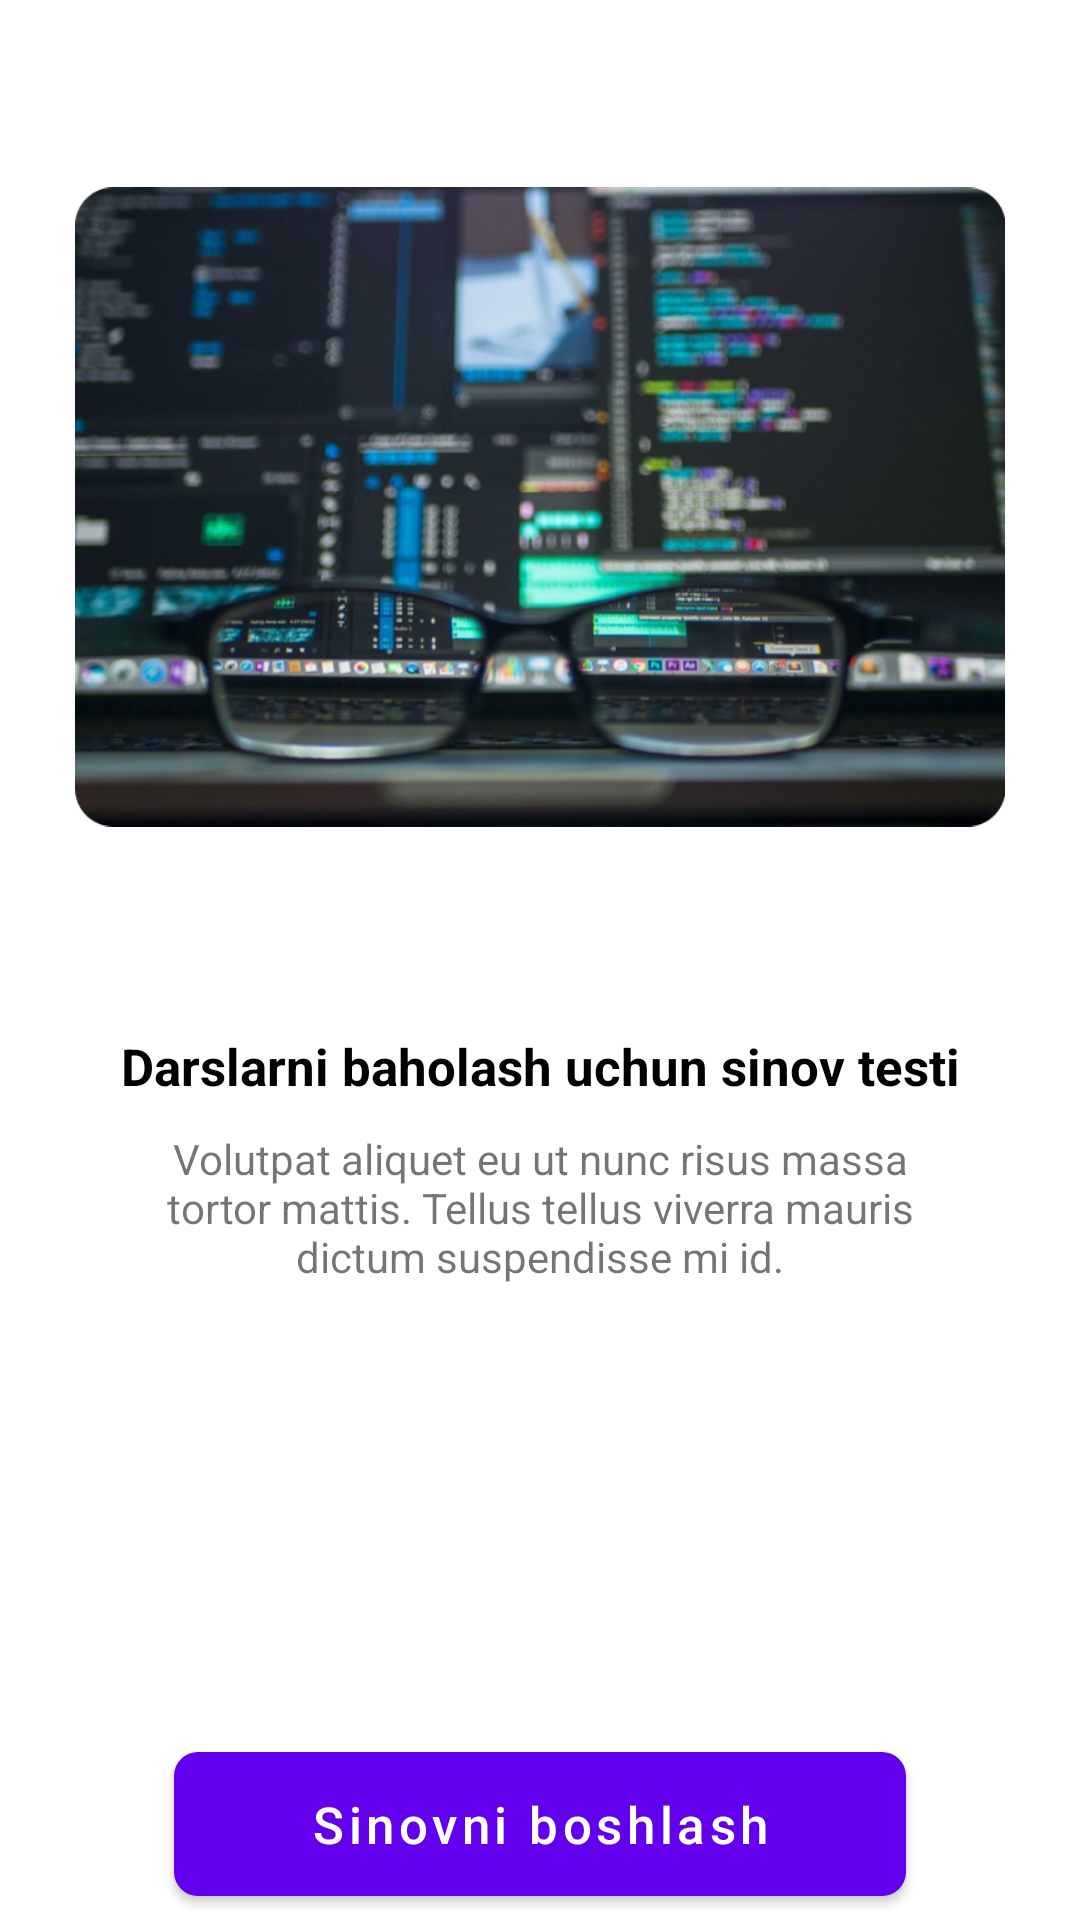

The Android layout XML behind this screen, and the referenced resources:
<!-- AndroidManifest.xml: application theme Theme.NewCastle -->
<!-- res/layout/fragment_start_testing.xml -->
<?xml version="1.0" encoding="utf-8"?>
<androidx.constraintlayout.widget.ConstraintLayout xmlns:android="http://schemas.android.com/apk/res/android"
    android:layout_width="match_parent"
    android:layout_height="match_parent"
    xmlns:app="http://schemas.android.com/apk/res-auto">

    <ImageView
        android:id="@+id/iv_back"
        android:layout_width="18dp"
        android:layout_height="18dp"
        android:layout_marginStart="16dp"
        android:layout_marginTop="10dp"
        android:src="@drawable/back"
        app:layout_constraintStart_toStartOf="parent"
        app:layout_constraintTop_toTopOf="parent" />


    <ImageView
        android:id="@+id/iv_course"
        android:layout_width="match_parent"
        android:layout_height="250dp"
        android:src="@drawable/image11"
        app:layout_constraintStart_toStartOf="parent"
        app:layout_constraintTop_toBottomOf="@id/iv_back"
        android:layout_marginTop="16dp"
        android:layout_marginStart="25dp"
        android:layout_marginEnd="25dp"/>

    <com.google.android.material.button.MaterialButton
        android:layout_width="match_parent"
        android:layout_height="wrap_content"
        android:text="Sinovni boshlash"
        android:textAllCaps="false"
        android:layout_marginStart="58dp"
        android:layout_marginEnd="58dp"
        android:background="@drawable/btn_custom"
        app:layout_constraintBottom_toBottomOf="parent"
        android:textSize="17sp"
        android:layout_marginBottom="8dp"
        />

    <TextView
        android:id="@+id/tv_title"
        android:layout_width="wrap_content"
        android:layout_height="wrap_content"
        android:text="Darslarni baholash uchun sinov testi"
        app:layout_constraintStart_toStartOf="parent"
        android:textStyle="bold"
        app:layout_constraintEnd_toEndOf="parent"
        app:layout_constraintTop_toBottomOf="@id/iv_course"
        android:layout_marginTop="50dp"
        android:textColor="@color/black"
        android:textSize="17sp"
        />

    <TextView
        android:id="@+id/tv_subtitle"
        android:layout_width="match_parent"
        android:layout_height="wrap_content"
        android:text="Volutpat aliquet eu ut nunc risus massa tortor mattis. Tellus tellus viverra mauris dictum suspendisse mi id."
        app:layout_constraintStart_toStartOf="parent"
        app:layout_constraintEnd_toEndOf="parent"
        android:layout_marginStart="50dp"
        android:layout_marginEnd="50dp"
        android:gravity="center"
        app:layout_constraintTop_toBottomOf="@id/tv_title"
        android:layout_marginTop="10dp"
        />


</androidx.constraintlayout.widget.ConstraintLayout>
<!-- resources referenced by this layout -->
<resources>
  <!-- drawable btn_custom (drawable-v24) -->
  <?xml version="1.0" encoding="utf-8"?>
  <shape xmlns:android="http://schemas.android.com/apk/res/android"
      android:padding="10dp"
      android:shape="rectangle" >
  
      <solid android:color="#00BCF1" />
  
      <corners
          android:bottomLeftRadius="8dp"
          android:bottomRightRadius="8dp"
          android:topLeftRadius="8dp"
          android:topRightRadius="8dp" />
  
  </shape>
  <!-- drawable image11: png bitmap (drawable, 471933 bytes) -->
  <style name="Theme.NewCastle" parent="Theme.MaterialComponents.DayNight.NoActionBar">
          
          <item name="colorPrimary">@color/purple_500</item>
          <item name="colorPrimaryVariant">@color/purple_700</item>
          <item name="colorOnPrimary">@color/white</item>
          
          <item name="colorSecondary">@color/teal_200</item>
          <item name="colorSecondaryVariant">@color/teal_700</item>
          <item name="colorOnSecondary">@color/black</item>
          
          <item name="android:statusBarColor">?attr/colorPrimaryVariant</item>
          
      </style>
  <!-- not gathered from this repository: default colours our renderer supplied (Android Studio template values) -->
  <color name="purple_500">#FF6200EE</color>
  <color name="purple_700">#FF3700B3</color>
  <color name="teal_200">#FF03DAC5</color>
  <color name="teal_700">#FF018786</color>
  <color name="black">#FF000000</color>
  <color name="white">#FFFFFFFF</color>
</resources>
